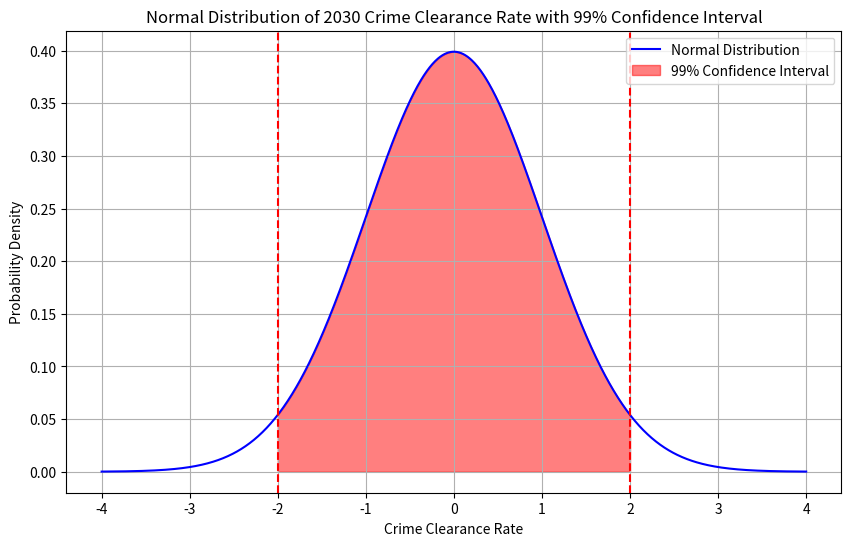

Generate this figure with matplotlib:
import matplotlib.pyplot as plt
import numpy as np
from scipy.stats import norm

p = 0
mu = p 
se = 1 
sigma = se

x = np.linspace(mu - 4*sigma, mu + 4*sigma, 1000)
y = norm.pdf(x, mu, sigma)

ci_lower = mu - 2 * sigma
ci_upper = mu + 2 * sigma

plt.figure(figsize=(10, 6))
plt.plot(x, y, label='Normal Distribution', color='blue')

ci_x = np.linspace(ci_lower, ci_upper, 100)
ci_y = norm.pdf(ci_x, mu, sigma)
plt.fill_between(ci_x, ci_y, color='red', alpha=0.5, label='99% Confidence Interval')

plt.title('Normal Distribution of 2030 Crime Clearance Rate with 99% Confidence Interval')
plt.xlabel('Crime Clearance Rate')
plt.ylabel('Probability Density')
plt.axvline(ci_lower, color='red', linestyle='dashed')
plt.axvline(ci_upper, color='red', linestyle='dashed')
plt.legend()

plt.grid(True)
plt.show()




